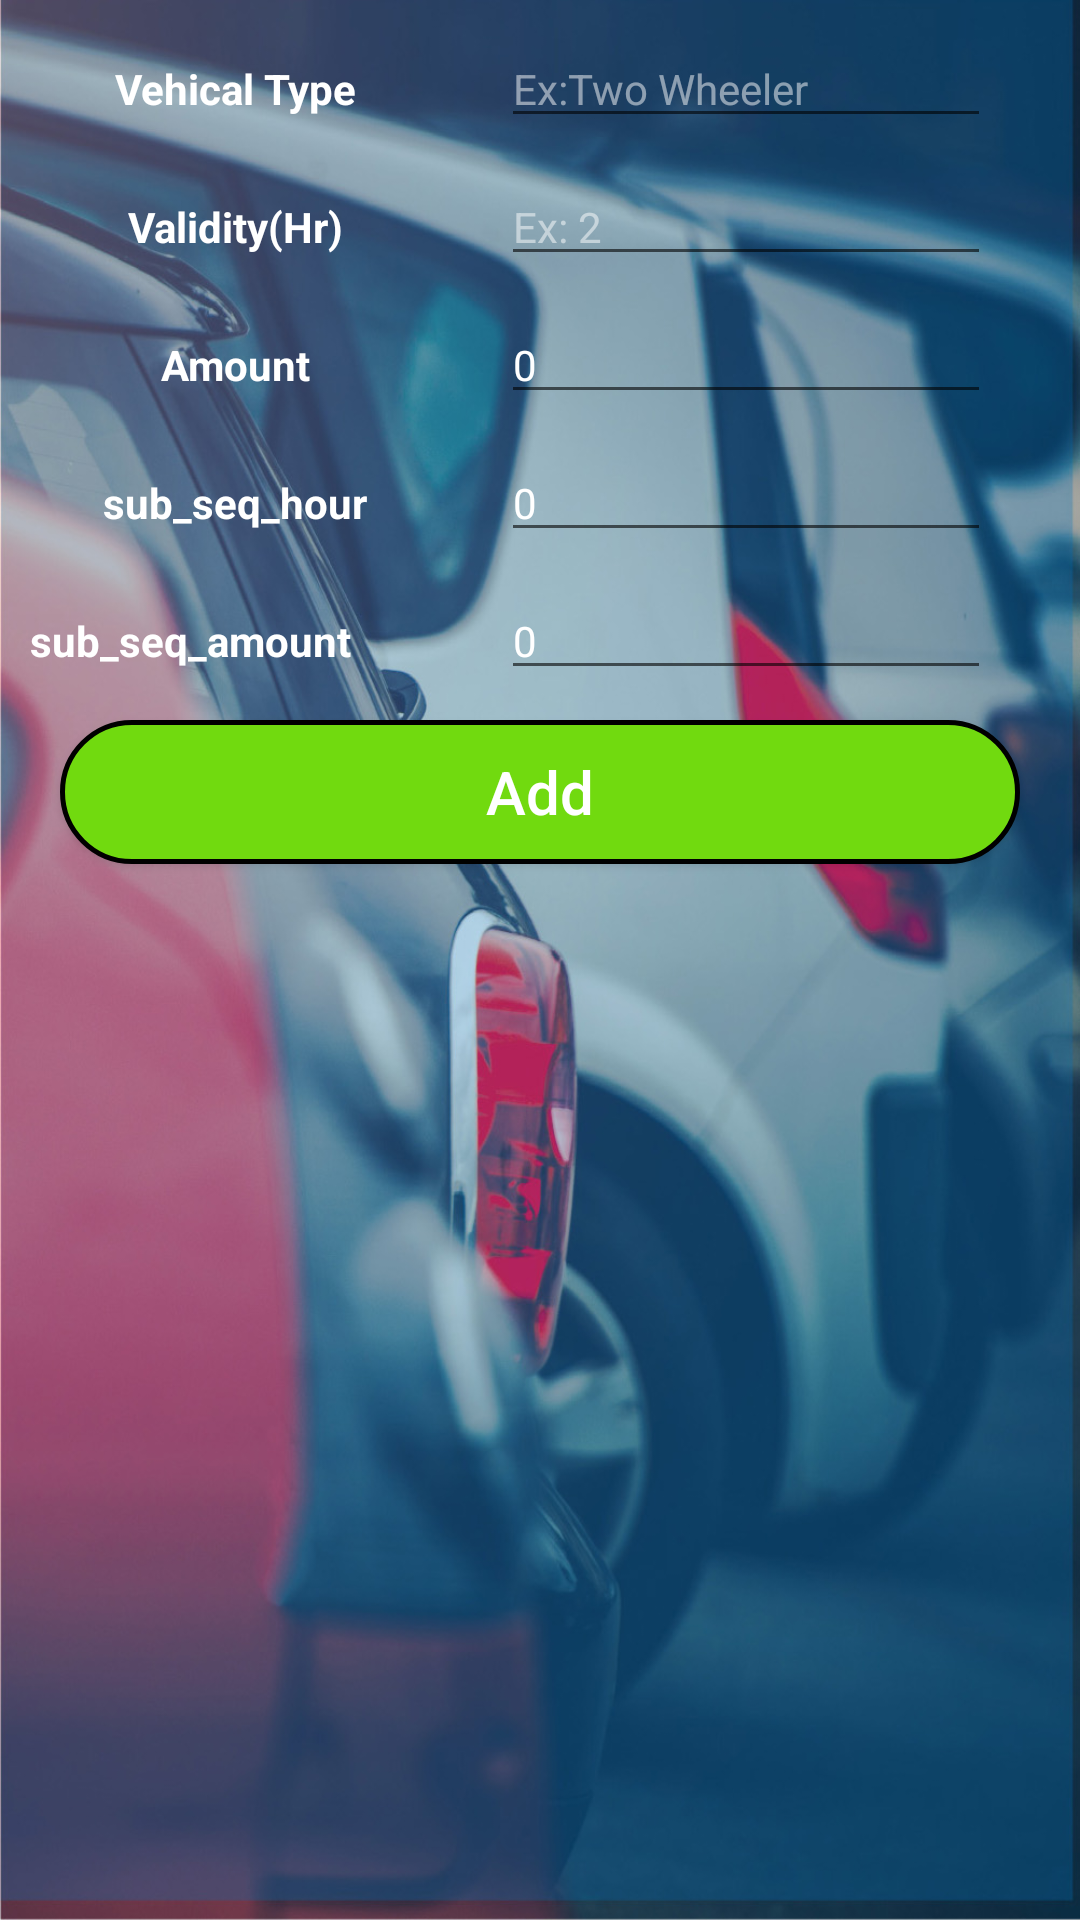

Android layout source for this screen:
<!-- AndroidManifest.xml: application theme AppTheme -->
<!-- res/layout/activity_add_token.xml -->
<?xml version="1.0" encoding="utf-8"?>
<android.support.constraint.ConstraintLayout xmlns:android="http://schemas.android.com/apk/res/android"
    xmlns:app="http://schemas.android.com/apk/res-auto"
    xmlns:tools="http://schemas.android.com/tools"
    android:layout_width="match_parent"
    android:layout_height="match_parent"
    tools:context=".Add_Token">
    <RelativeLayout
        android:layout_width="wrap_content"
        android:layout_height="fill_parent"


        android:background="@drawable/logg"
        app:layout_constraintBottom_toBottomOf="parent"
        app:layout_constraintEnd_toEndOf="parent"
        app:layout_constraintHorizontal_bias="0.0"
        app:layout_constraintLeft_toLeftOf="parent"
        app:layout_constraintStart_toStartOf="parent"
        app:layout_constraintTop_toTopOf="parent"
        tools:ignore="MissingConstraints">

        <LinearLayout
            android:layout_width="match_parent"
            android:layout_height="wrap_content"
            android:orientation="vertical">

            <TableLayout
                android:layout_width="match_parent"
                android:layout_height="match_parent">

                <TableRow
                    android:layout_width="match_parent"
                    android:layout_height="match_parent" >

                    <TextView
                        android:id="@+id/textView8"
                        android:layout_width="wrap_content"
                        android:layout_height="wrap_content"
                        android:layout_alignParentTop="true"
                        android:layout_marginLeft="10dp"
                        android:layout_marginRight="10dp"
                        android:layout_marginTop="10dp"
                        android:text="Vehical Type"

                        android:textAlignment="center"
                        android:textAppearance="@style/TextAppearance.AppCompat"
                        android:textColor="#ffffff"
                        android:textStyle="bold" />

                    <EditText
                        android:id="@+id/editText3"
                        android:layout_width="wrap_content"
                        android:layout_height="wrap_content"
                        android:layout_alignParentTop="true"
                        android:layout_marginLeft="10dp"
                        android:layout_marginRight="10dp"
                        android:layout_marginTop="10dp"
                        android:ems="10"
                        android:hint="Ex:Two Wheeler"
                        android:inputType="textPersonName"

                        android:textAppearance="@style/TextAppearance.AppCompat"
                        android:textColor="#ffffff"
                        android:textColorHint="#80ffffff" />

                </TableRow>
                <TableRow
                    android:layout_width="match_parent"
                    android:layout_height="match_parent" >

                    <TextView
                        android:id="@+id/textView13"
                        android:layout_width="wrap_content"
                        android:layout_height="wrap_content"
                        android:layout_alignParentTop="true"
                        android:layout_marginLeft="10dp"
                        android:layout_marginRight="10dp"
                        android:layout_marginTop="10dp"
                        android:text="Validity(Hr)"

                        android:textAlignment="center"
                        android:textAppearance="@style/TextAppearance.AppCompat"
                        android:textColor="#ffffff"
                        android:textStyle="bold" />

                    <EditText
                        android:id="@+id/editText12"
                        android:layout_width="wrap_content"
                        android:layout_height="wrap_content"
                        android:layout_alignParentTop="true"
                        android:layout_marginLeft="10dp"
                        android:layout_marginRight="10dp"
                        android:layout_marginTop="10dp"
                        android:ems="10"
                        android:hint="Ex: 2"
                        android:inputType="textPersonName"

                        android:textAppearance="@style/TextAppearance.AppCompat"
                        android:textColor="#ffffff"
                        android:textColorHint="#80ffffff" />



                </TableRow>

                <TableRow
                    android:layout_width="match_parent"
                    android:layout_height="match_parent" >

                    <TextView
                        android:id="@+id/textView9"
                        android:layout_width="wrap_content"
                        android:layout_height="wrap_content"
                        android:layout_below="@+id/editText3"
                        android:layout_marginLeft="10dp"
                        android:layout_marginRight="10dp"

                        android:layout_marginTop="10dp"
                        android:text="Amount"

                        android:textAlignment="center"
                        android:textAppearance="@style/TextAppearance.AppCompat"
                        android:textColor="#ffffff"
                        android:textStyle="bold" />

                    <EditText
                        android:id="@+id/editText4"
                        android:layout_width="wrap_content"
                        android:layout_height="wrap_content"
                        android:layout_alignBottom="@+id/textView9"
                        android:layout_marginLeft="10dp"
                        android:layout_marginRight="10dp"
                        android:layout_marginTop="10dp"
                        android:ems="10"
                        android:inputType="numberDecimal"
                        android:text="0"
                        android:textAppearance="@style/TextAppearance.AppCompat"
                        android:textColor="#ffffff"
                        android:textColorHint="#fff" />
                </TableRow>

                <TableRow
                    android:layout_width="match_parent"
                    android:layout_height="match_parent" >

                    <TextView
                        android:id="@+id/textView10"
                        android:layout_width="wrap_content"
                        android:layout_height="wrap_content"
                        android:layout_below="@+id/editText3"
                        android:layout_marginLeft="10dp"
                        android:layout_marginRight="10dp"

                        android:layout_marginTop="10dp"
                        android:text="sub_seq_hour"

                        android:textAlignment="center"
                        android:textAppearance="@style/TextAppearance.AppCompat"
                        android:textColor="#ffffff"
                        android:textStyle="bold" />

                    <EditText
                        android:id="@+id/editText5"
                        android:layout_width="wrap_content"
                        android:layout_height="wrap_content"
                        android:layout_alignBottom="@+id/textView9"
                        android:layout_marginLeft="10dp"
                        android:layout_marginRight="10dp"
                        android:layout_marginTop="10dp"
                        android:ems="10"
                        android:inputType="numberDecimal"
                        android:text="0"
                        android:textAppearance="@style/TextAppearance.AppCompat"
                        android:textColor="#ffffff"
                        android:textColorHint="#fff" />

                </TableRow>

                <TableRow
                    android:layout_width="match_parent"
                    android:layout_height="match_parent" >

                    <TextView
                        android:id="@+id/textView11"
                        android:layout_width="wrap_content"
                        android:layout_height="wrap_content"
                        android:layout_below="@+id/editText3"
                        android:layout_marginLeft="10dp"
                        android:layout_marginRight="10dp"

                        android:layout_marginTop="10dp"
                        android:text="sub_seq_amount
        "

                        android:textAlignment="center"
                        android:textAppearance="@style/TextAppearance.AppCompat"
                        android:textColor="#ffffff"
                        android:textStyle="bold" />

                    <EditText
                        android:id="@+id/editText6"
                        android:layout_width="wrap_content"
                        android:layout_height="wrap_content"
                        android:layout_alignBottom="@+id/textView9"
                        android:layout_marginLeft="10dp"
                        android:layout_marginRight="10dp"
                        android:layout_marginTop="10dp"
                        android:ems="10"
                        android:inputType="numberDecimal"
                        android:text="0"
                        android:textAppearance="@style/TextAppearance.AppCompat"
                        android:textColor="#ffffff"
                        android:textColorHint="#fff" />
                </TableRow>
            </TableLayout>

            <Button
                android:id="@+id/button5"
                android:layout_width="match_parent"
                android:layout_height="wrap_content"

                android:layout_below="@+id/editText4"
                android:layout_marginLeft="20dp"
                android:layout_marginRight="20dp"
                android:layout_marginTop="10dp"
                android:textAlignment="center"

                android:background="@drawable/butgreen"
                android:textColor="#ffffff"
                android:text="Add"
                android:textAppearance="@style/TextAppearance.AppCompat.Title" />

            <ScrollView
                android:layout_width="match_parent"
                android:layout_height="match_parent"

                android:layout_below="@+id/button5">

                <LinearLayout
                    android:layout_marginTop="15dp"
                    android:layout_width="match_parent"
                    android:layout_height="wrap_content"
                    android:orientation="vertical"
                    app:layout_constraintRight_toRightOf="parent"
                    tools:layout_editor_absoluteY="481dp">

                    <ListView
                        android:id="@+id/listview2"
                        android:layout_width="match_parent"
                        android:layout_height="300dp" />
                </LinearLayout>
            </ScrollView>
        </LinearLayout>

    </RelativeLayout>

</android.support.constraint.ConstraintLayout>
<!-- resources referenced by this layout -->
<resources>
  <!-- drawable butgreen (drawable) -->
  <?xml version="1.0" encoding="utf-8"?>
  <shape xmlns:android="http://schemas.android.com/apk/res/android"
      android:shape="rectangle" android:padding="10dp">
      <solid android:color="#71DA0F"/>
      <corners
          android:bottomRightRadius="150dp"
          android:bottomLeftRadius="150dp"
          android:topLeftRadius="150dp"
          android:topRightRadius="150dp"/>
      <stroke
          android:color="#000000"
          android:width="5px"/>
  </shape>
  <!-- drawable logg: jpg bitmap (drawable, 201339 bytes) -->
  <style name="AppTheme" parent="Theme.AppCompat.Light.DarkActionBar">
          
          <item name="colorPrimary">@color/colorPrimary</item>
          <item name="colorPrimaryDark">@color/colorPrimaryDark</item>
          <item name="colorAccent">@color/colorAccent</item>
      </style>
  <color name="colorPrimary">#014C83</color>
  <color name="colorPrimaryDark">#014C83</color>
  <color name="colorAccent">#FF4081</color>
</resources>
